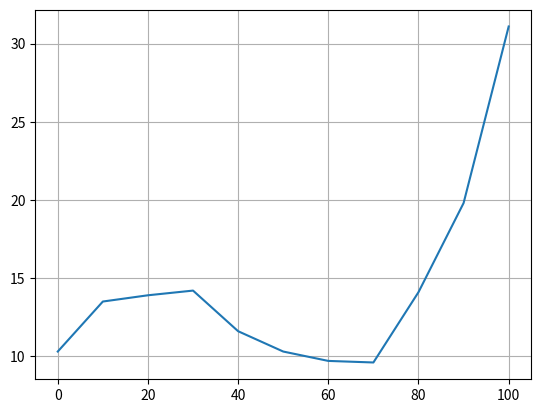

This chart was generated by the following Python code:
import matplotlib.pyplot as plt
import numpy as np
import math





xList = [00,10,20,30,40,50,60,70,80,90,100]
yList = [10.3,13.5,13.9,14.2,11.6,10.3,9.7,9.6,14.1,19.8,31.1]
plt.plot(xList,yList)
plt.grid()
plt.show()